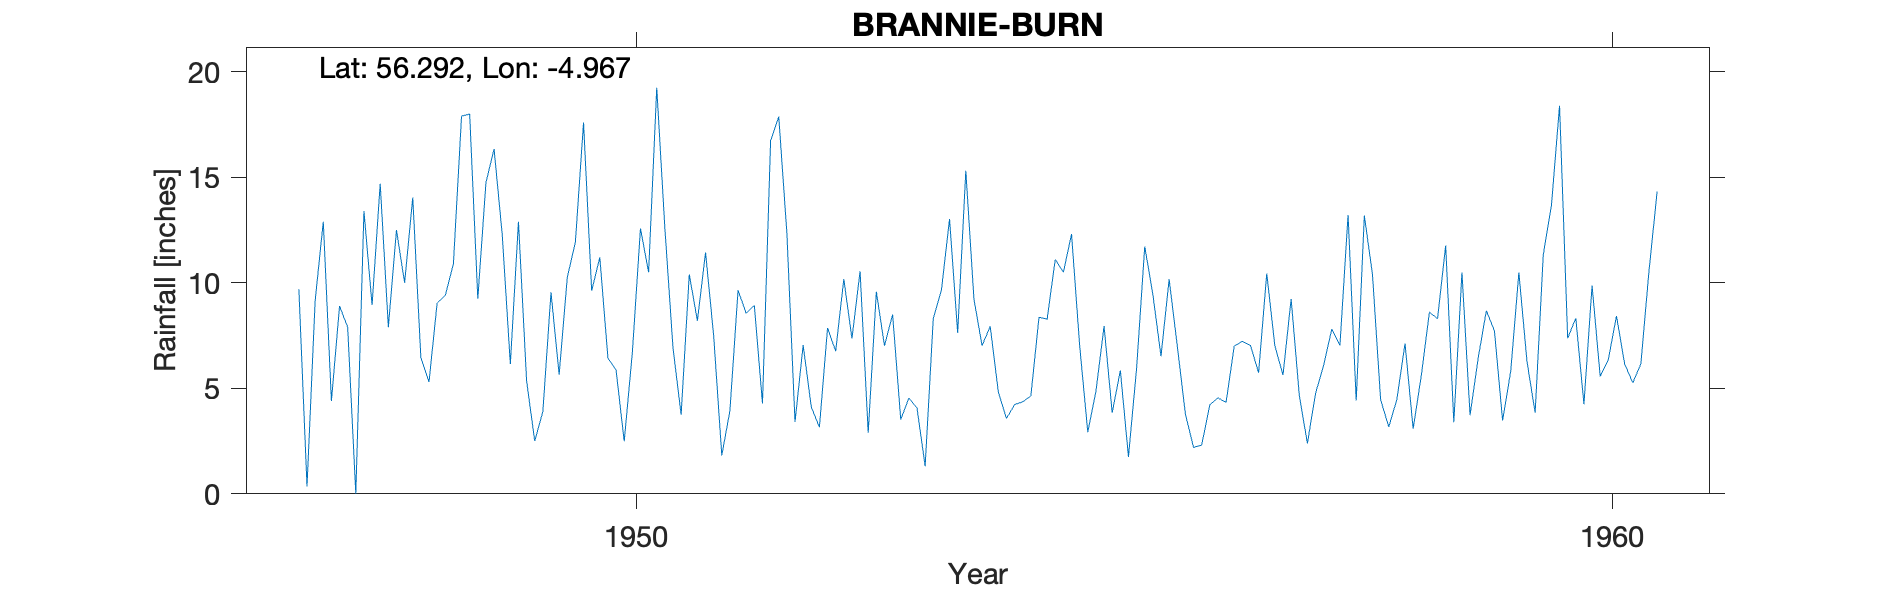

The data file committed next to this chart (first rows):
BRANNIE BURN, , , , , , , , , , , , , , , , , , , , 
Grid ref, NN165150, Long, -4.967, Lat, 56.29, Elevation, 1370, ft, , , , , , , , , , , , 
Station no, 5428/5/5, , , , , , , , , , , , , , , , , , , 
, 1941, 1942, 1943, 1944, 1945, 1946, 1947, 1948, 1949, 1950, 1951, 1952, 1953, 1954, 1955, 1956, 1957, 1958, 1959, 1960
January, , , , , , , 9.7, 12.5, 16.35, 9.62, 10.4, 12.37, , , , , , 10.4, 3.73, 7.38
February, , , , , , , 0.35, 10, 12.3, 11.21, 8.2, 3.41, , , , , , 4.47, 6.44, 8.32
March, , , , , , , 9.15, 14.05, 6.15, 6.43, 11.44, 7.05, , , , , , 3.17, 8.68, 4.25
April, , , , , , , 12.9, 6.45, 12.9, 5.87, 7.5, 4.12, , , , , , 4.47, 7.72, 9.88
May, , , , , , , 4.4, 5.3, 5.35, 2.49, 1.82, 3.16, , , , , , 7.13, 3.48, 5.56
June, , , , , , , 8.9, 9.05, 2.5, 6.68, 3.95, 7.86, , , , , , 3.08, 5.82, 6.37
July, , , , , , , 7.9, 9.4, 3.9, 12.58, 9.65, 6.76, , , , , , 5.59, 10.49, 8.43
August, , , , , , , 0, 10.9, 9.55, 10.5, 8.55, 10.18, , , , , , 8.61, 6.27, 6.17
September, , , , , , , 13.4, 17.9, 5.65, 19.25, 8.93, 7.36, , , , , , 8.3, 3.84, 5.26
October, , , , , , , 8.95, 18, 10.25, 12.6, 4.28, 10.55, , , , , , 11.77, 11.33, 6.16
November, , , , , , , 14.7, 9.25, 11.94, 6.92, 16.74, 2.89, , , , , , 3.39, 13.65, 10.57
December, , , , , , , 7.9, 14.75, 17.6, 3.75, 17.88, 9.58, , , , , , 10.49, 18.4, 14.33
Total, , , , , , , 98.25, 137.6, 114.4, 107.9, 109.3, 85.29, , , , , , 80.87, 99.85, 92.68
1949 Nov Estd, , , , , , , , , , , , , , , , , , , , 
BR 1953 NP Low, , , , , , , , , , , , , , , , , , , , 
BR 1954 NP Low, , , , , , , , , , , , , , , , , , , , 
BR 1955 NP Low, , , , , , , , , , , , , , , , , , , , 
BR 1956 NP Low, , , , , , , , , , , , , , , , , , , , 
BR 1957 NP Low, , , , , , , , , , , , , , , , , , , , 
BR 1959 P Dec estd, , , , , , , , , , , , , , , , , , , , 
1953-57 deleted due to comments on leaki…, , , , , , , , , , , , , , , , , , , , 
Station no, 5428/5/5, , , , , , , , , , , , , , , , , , , 
Midas, 13832, , , , , , , , , , , , , , , , , , , 
Hyd Stn, 669821, , , , , , , , , , , , , , , , , , , 
